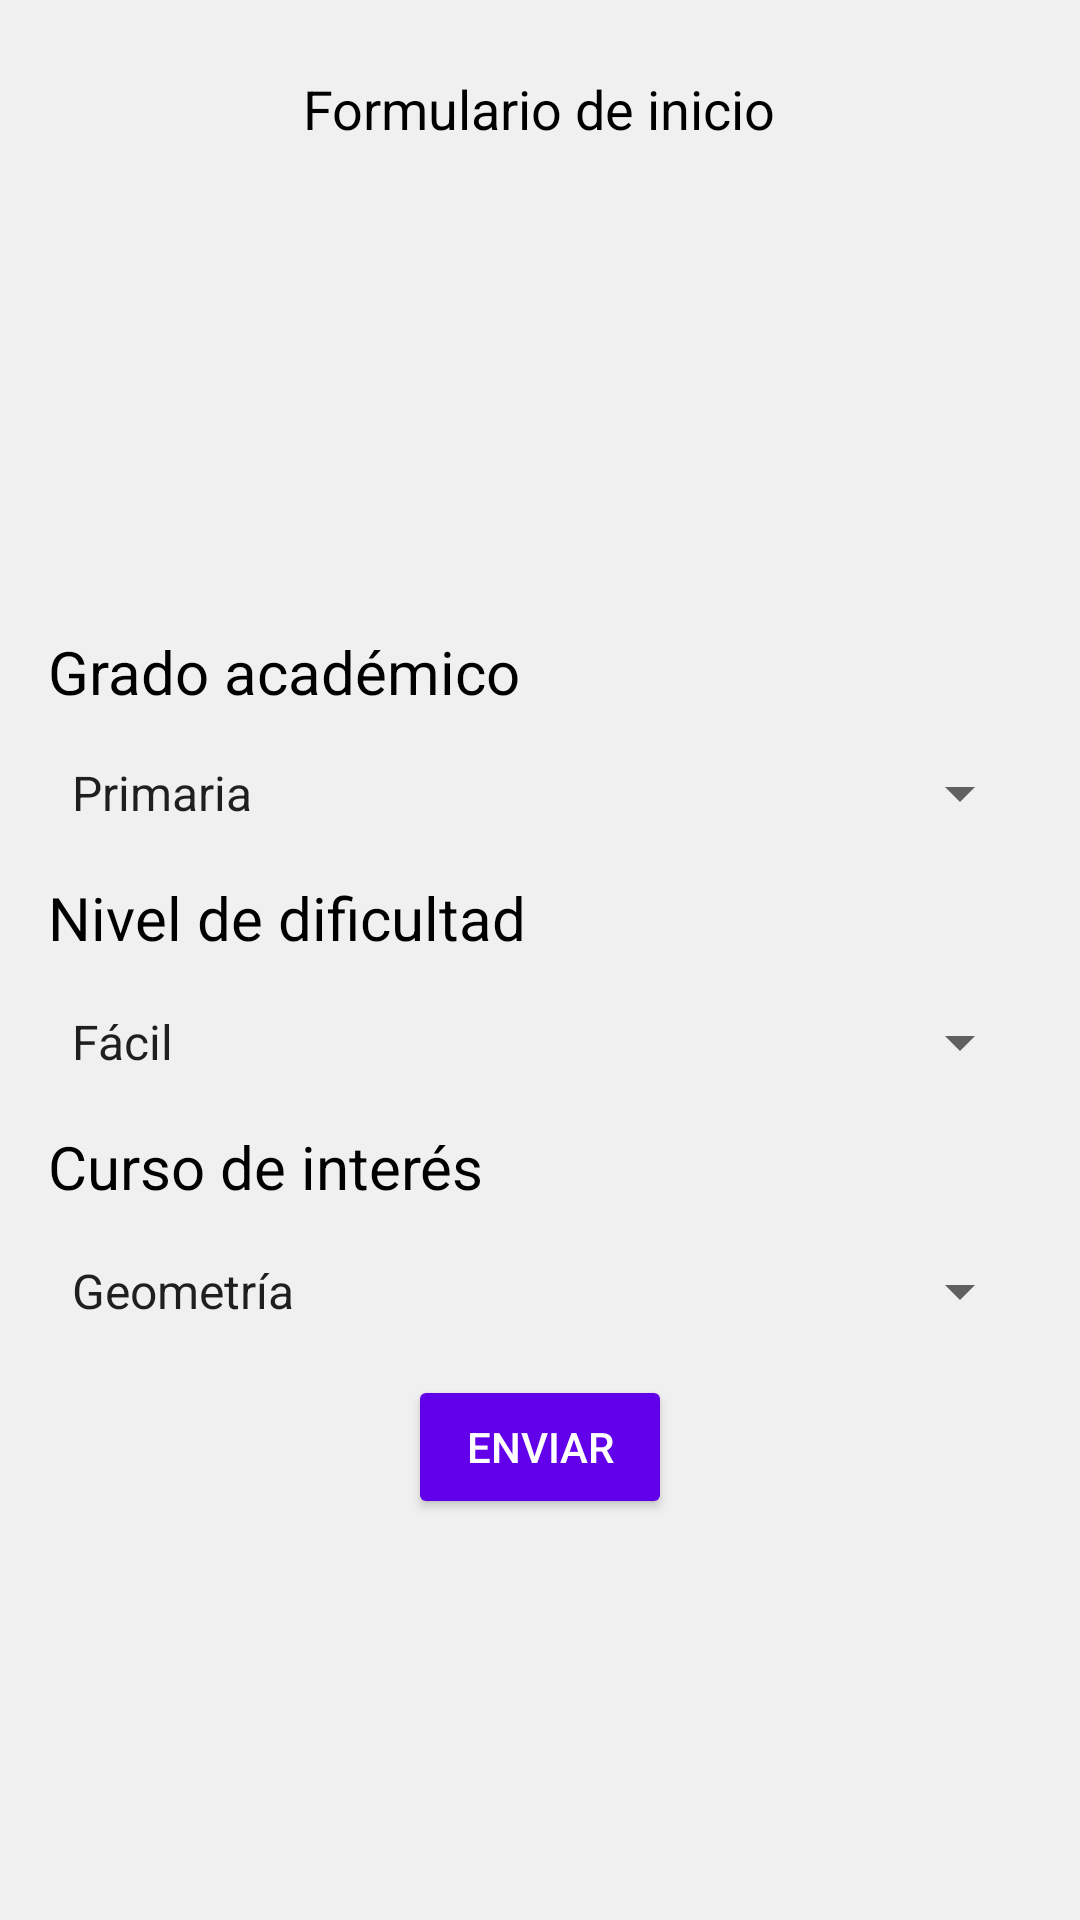

Layout XML and referenced resources for this Android screen:
<!-- AndroidManifest.xml: application theme Theme.AplicaciónCuestionarios -->
<!-- res/layout/activity_onboarding.xml -->
<?xml version="1.0" encoding="utf-8"?>
<RelativeLayout xmlns:android="http://schemas.android.com/apk/res/android"
    xmlns:app="http://schemas.android.com/apk/res-auto"
    android:layout_width="match_parent"
    android:layout_height="match_parent"
    android:padding="16dp"
    android:background="#f0f0f0">

    <TextView
        android:id="@+id/question_text_view"
        android:layout_width="wrap_content"
        android:layout_height="wrap_content"
        android:layout_centerHorizontal="true"
        android:padding="8dp"
        android:text="Formulario de inicio"
        android:textColor="#000"
        android:textSize="18sp" />

    <LinearLayout
        android:layout_width="match_parent"
        android:layout_height="wrap_content"
        android:layout_below="@id/question_text_view"
        android:layout_centerVertical="true"
        android:layout_marginTop="154dp"
        android:orientation="vertical">

        <TextView
            android:layout_width="wrap_content"
            android:layout_height="wrap_content"
            android:text="Grado académico"
            android:textColor="#000"
            android:textSize="20sp"
            android:layout_marginBottom="15dp"/>

        <Spinner
            android:id="@+id/academic_grade_spinner"
            android:layout_width="match_parent"
            android:layout_height="wrap_content"
            android:entries="@array/academic_grade_options"
            android:layout_marginBottom="10dp"/>


        <TextView
            android:layout_width="wrap_content"
            android:layout_height="wrap_content"
            android:layout_marginTop="6dp"
            android:text="Nivel de dificultad"
            android:textColor="#000"
            android:textSize="20sp"/>


        <Spinner
            android:id="@+id/difficulty_level_spinner"
            android:layout_width="match_parent"
            android:layout_height="wrap_content"
            android:layout_marginTop="16dp"
            android:entries="@array/difficulty_level_options" />


        <TextView
            android:layout_width="wrap_content"
            android:layout_height="wrap_content"
            android:layout_marginTop="16dp"
            android:text="Curso de interés"
            android:textColor="#000"
            android:textSize="20sp" />

        <Spinner
            android:id="@+id/interest_course_spinner"
            android:layout_width="match_parent"
            android:layout_height="wrap_content"
            android:layout_marginTop="16dp"
            android:entries="@array/interest_course_options" />

        <Button
            android:id="@+id/onboarding_submit_button"
            android:layout_width="wrap_content"
            android:layout_height="wrap_content"
            android:layout_gravity="center_horizontal"
            android:layout_marginTop="16dp"
            android:backgroundTint="#6200ea"
            android:text="Enviar"
            android:textColor="#ffffff"
            app:cornerRadius="8dp" />

    </LinearLayout>
</RelativeLayout>
<!-- resources referenced by this layout -->
<resources>
  <string-array name="academic_grade_options">
          <item>Primaria</item>
          <item>Secundaria</item>
          <item>Universitario</item>
      </string-array>
  <string-array name="difficulty_level_options">
          <item>Fácil</item>
          <item>Intermedio</item>
          <item>Difícil</item>
      </string-array>
  <string-array name="interest_course_options">
          <item>Geometría</item>
          <item>Álgebra</item>
          <item>Aritmética</item>
      </string-array>
  <style name="Theme.AplicaciónCuestionarios" parent="Theme.MaterialComponents.DayNight.DarkActionBar">
          
          <item name="colorPrimary">@color/purple_500</item>
          <item name="colorPrimaryVariant">@color/purple_700</item>
          <item name="colorOnPrimary">@color/white</item>
          
          <item name="colorSecondary">@color/teal_200</item>
          <item name="colorSecondaryVariant">@color/teal_700</item>
          <item name="colorOnSecondary">@color/black</item>
          
          <item name="android:statusBarColor" tools:targetApi="l">?attr/colorPrimaryVariant</item>
          
      </style>
  <!-- not gathered from this repository: default colours our renderer supplied (Android Studio template values) -->
  <color name="purple_500">#FF6200EE</color>
  <color name="purple_700">#FF3700B3</color>
  <color name="teal_200">#FF03DAC5</color>
  <color name="teal_700">#FF018786</color>
  <color name="black">#FF000000</color>
  <color name="white">#FFFFFFFF</color>
</resources>
